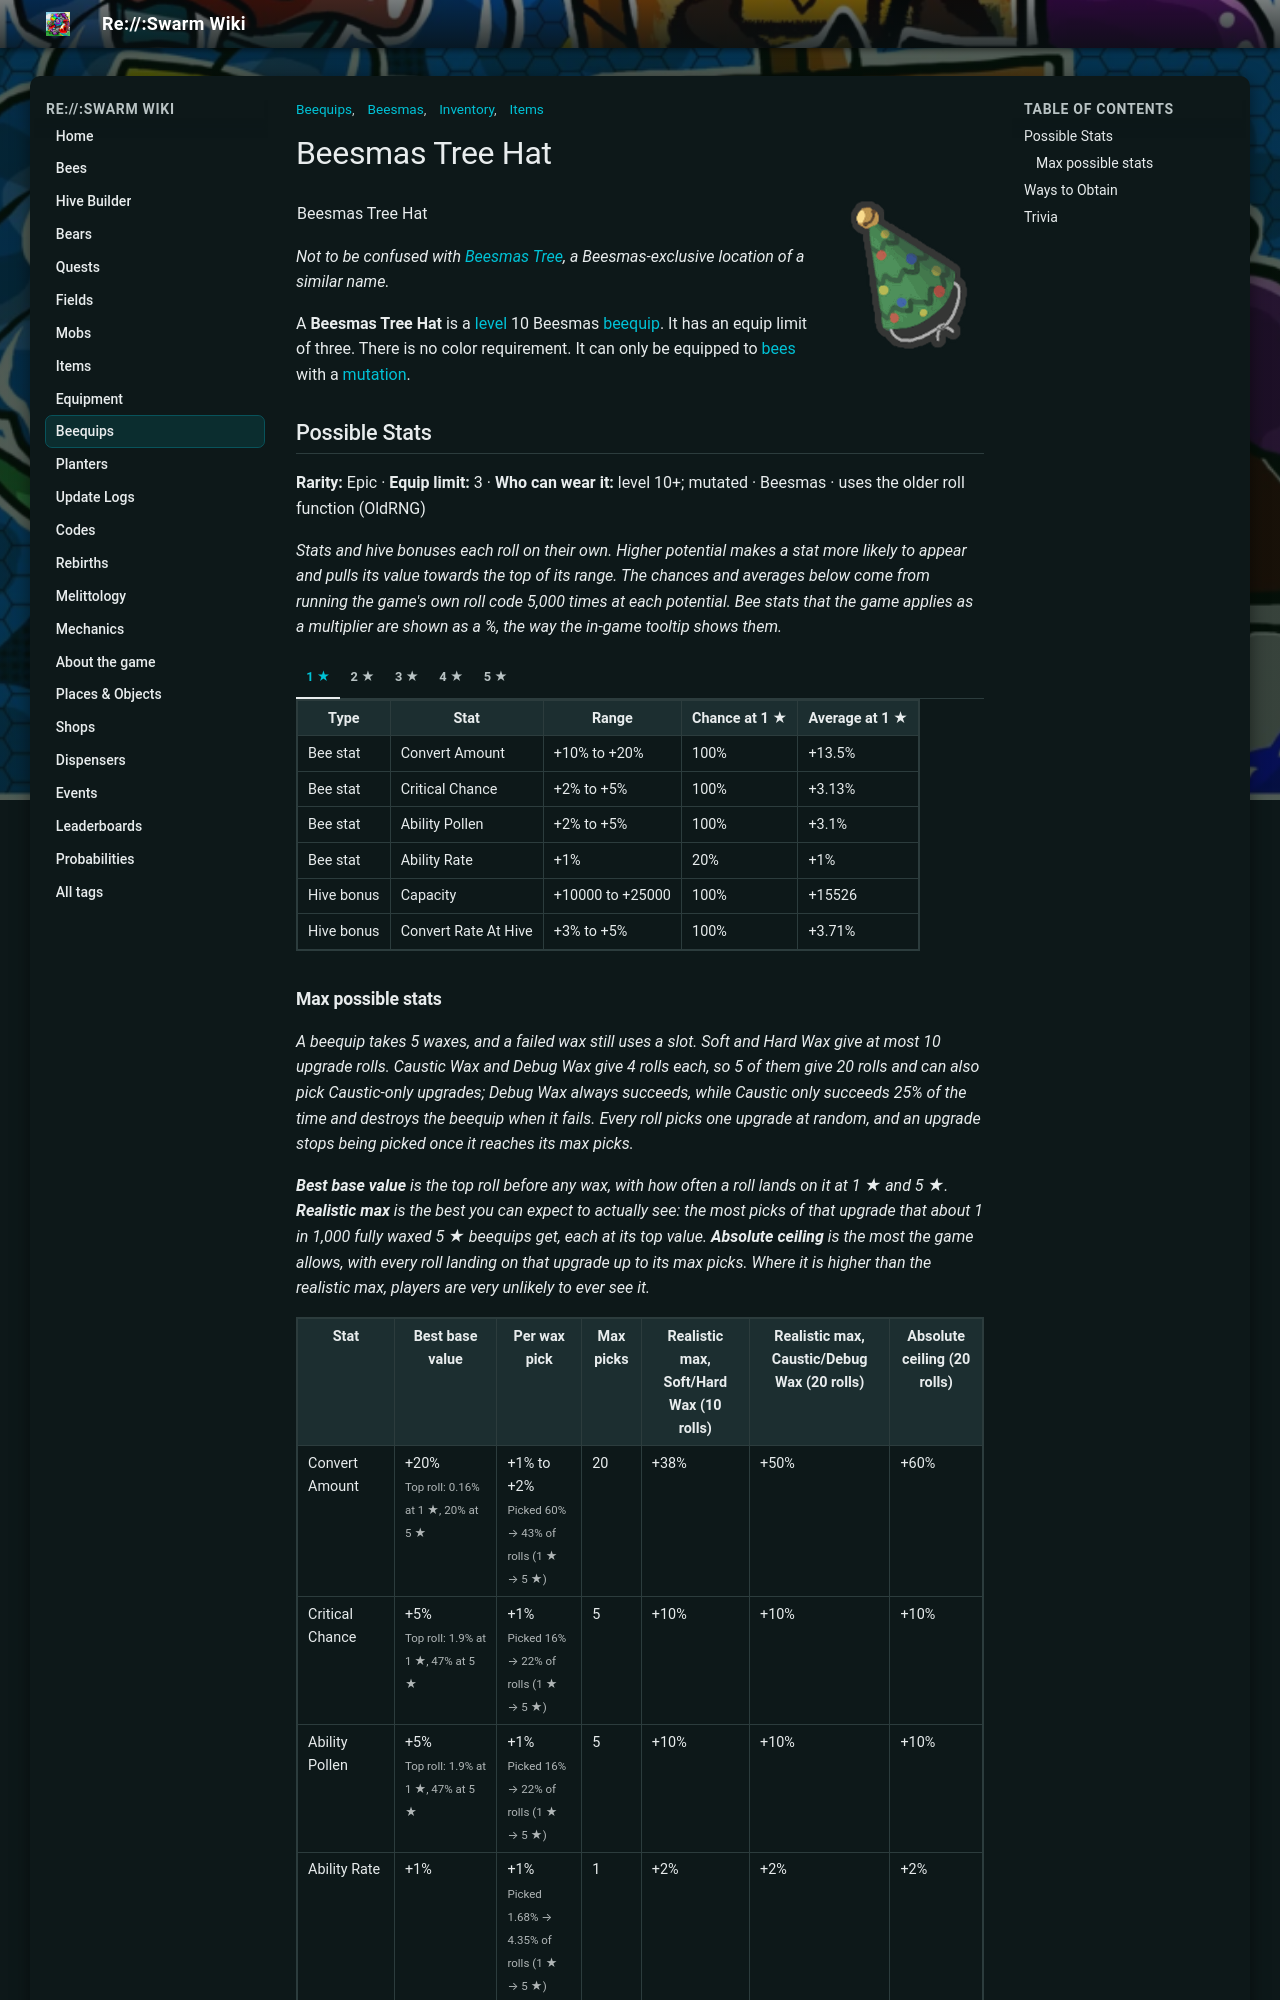

repository: JoaoFranciscoFE/reswarm-wiki · page: beesmas-tree-hat.html · generator: mkdocs

---
title: "Beesmas Tree Hat"
tags: ["Inventory", "Items", "Beequips", "Beesmas"]
---

# Beesmas Tree Hat

![Beesmas Tree Hat](img/Beesmas_Tree_Hat.png){ align=right width=150 }

<table class="infobox beequipTemplateDefault">
<tbody><tr>
<td class="beequipTemplateTitle" colspan="2">Beesmas Tree Hat</td>
</tr>
<tr class="beequipTemplateOuterBarColor">
<td class="beequipTemplateOuterBar">
<center>
<table class="beequipTemplateDisplayTable">
<tbody><tr>
<td class="beequipTemplateImageBox">
<center><span class="mw-default-size" typeof="mw:Error mw:File"></span></center>
</td>
<td class="beequipTemplateSidebarsWrapper">
<table class="beequipTemplateSidebars">
<tbody><tr>
<td class="beequipTemplateSidebar">
<p>Level: 10 
</p>
</td>
</tr>
<tr>
<td class="beequipTemplateSidebar">
<p>Color: Any 
</p>
</td>
</tr>
<tr>
<td class="beequipTemplateSidebar">
<p>Limit: 3 
</p>
</td>
</tr>
</tbody></table>
</td>
</tr>
<tr>
<td class="beequipTemplateDesc" colspan="2">"A party hat that's been painted to look like a Beesmas Tree."</td>
</tr>
<tr>
<td class=""><span class="beequipTemplateBeesmasBar">🎄Beesmas </span></td>
</tr>
</tbody></table>
</center>
<div class="beequipTemplateRequirementsBar">
<p>• Bee must have a Mutation 
</p>
</div>
<center>
<table class="beequipTemplateStatsBoxOutline">
<tbody><tr>
<td class="beequipTemplateStatsBox">
<span class="beequipTemplatePositiveBee">+Convert Amount%</span><br/><span class="beequipTemplatePositiveBee">+Critical Chance%</span><br/><span class="beequipTemplatePositiveBee">+Ability Pollen%</span><br/><span class="beequipTemplatePositiveBee">+Ability Rate%</span><br/><span class="beequipTemplatePositiveHive">+Capacity</span><br/><span class="beequipTemplatePositiveHive">+Convert Rate At Hive%</span></td>
</tr>
</tbody></table>
</center>
</td>
</tr>
</tbody></table>

*Not to be confused with [Beesmas Tree](beesmas-tree.md), a Beesmas-exclusive location of a similar name.*

A **Beesmas Tree Hat** is a [level](bond.md) 10 Beesmas [beequip](beequip.md). It has an equip limit of three. There is no color requirement. It can only be equipped to [bees](bees.md) with a [mutation](mutation.md).

## Possible Stats

<p class="beequip-meta"><b>Rarity:</b> Epic · <b>Equip limit:</b> 3 · <b>Who can wear it:</b> level 10+; mutated · Beesmas · uses the older roll function (OldRNG)</p>

*Stats and hive bonuses each roll on their own. Higher potential makes a stat more likely to appear and pulls its value towards the top of its range. The chances and averages below come from running the game's own roll code 5,000 times at each potential. Bee stats that the game applies as a multiplier are shown as a %, the way the in-game tooltip shows them.*

/// tab | 1 ★

<table class="article-table">
<tbody><tr>
<th>Type
</th>
<th>Stat
</th>
<th>Range
</th>
<th>Chance at 1 ★
</th>
<th>Average at 1 ★
</th></tr>
<tr>
<td>Bee stat
</td>
<td>Convert Amount
</td>
<td>+10% to +20%
</td>
<td>100%
</td>
<td>+13.5%
</td></tr>
<tr>
<td>Bee stat
</td>
<td>Critical Chance
</td>
<td>+2% to +5%
</td>
<td>100%
</td>
<td>+3.13%
</td></tr>
<tr>
<td>Bee stat
</td>
<td>Ability Pollen
</td>
<td>+2% to +5%
</td>
<td>100%
</td>
<td>+3.1%
</td></tr>
<tr>
<td>Bee stat
</td>
<td>Ability Rate
</td>
<td>+1%
</td>
<td>20%
</td>
<td>+1%
</td></tr>
<tr>
<td>Hive bonus
</td>
<td>Capacity
</td>
<td>+10000 to +25000
</td>
<td>100%
</td>
<td>+15526
</td></tr>
<tr>
<td>Hive bonus
</td>
<td>Convert Rate At Hive
</td>
<td>+3% to +5%
</td>
<td>100%
</td>
<td>+3.71%
</td></tr></tbody></table>

///

/// tab | 2 ★

<table class="article-table">
<tbody><tr>
<th>Type
</th>
<th>Stat
</th>
<th>Range
</th>
<th>Chance at 2 ★
</th>
<th>Average at 2 ★
</th></tr>
<tr>
<td>Bee stat
</td>
<td>Convert Amount
</td>
<td>+10% to +20%
</td>
<td>100%
</td>
<td>+14.5%
</td></tr>
<tr>
<td>Bee stat
</td>
<td>Critical Chance
</td>
<td>+2% to +5%
</td>
<td>100%
</td>
<td>+3.31%
</td></tr>
<tr>
<td>Bee stat
</td>
<td>Ability Pollen
</td>
<td>+2% to +5%
</td>
<td>100%
</td>
<td>+3.3%
</td></tr>
<tr>
<td>Bee stat
</td>
<td>Ability Rate
</td>
<td>+1%
</td>
<td>24%
</td>
<td>+1%
</td></tr>
<tr>
<td>Hive bonus
</td>
<td>Capacity
</td>
<td>+10000 to +25000
</td>
<td>100%
</td>
<td>+16560
</td></tr>
<tr>
<td>Hive bonus
</td>
<td>Convert Rate At Hive
</td>
<td>+3% to +5%
</td>
<td>100%
</td>
<td>+3.9%
</td></tr></tbody></table>

///

/// tab | 3 ★

<table class="article-table">
<tbody><tr>
<th>Type
</th>
<th>Stat
</th>
<th>Range
</th>
<th>Chance at 3 ★
</th>
<th>Average at 3 ★
</th></tr>
<tr>
<td>Bee stat
</td>
<td>Convert Amount
</td>
<td>+10% to +20%
</td>
<td>100%
</td>
<td>+15.5%
</td></tr>
<tr>
<td>Bee stat
</td>
<td>Critical Chance
</td>
<td>+2% to +5%
</td>
<td>100%
</td>
<td>+3.7%
</td></tr>
<tr>
<td>Bee stat
</td>
<td>Ability Pollen
</td>
<td>+2% to +5%
</td>
<td>100%
</td>
<td>+3.7%
</td></tr>
<tr>
<td>Bee stat
</td>
<td>Ability Rate
</td>
<td>+1%
</td>
<td>30%
</td>
<td>+1%
</td></tr>
<tr>
<td>Hive bonus
</td>
<td>Capacity
</td>
<td>+10000 to +25000
</td>
<td>100%
</td>
<td>+18475
</td></tr>
<tr>
<td>Hive bonus
</td>
<td>Convert Rate At Hive
</td>
<td>+3% to +5%
</td>
<td>100%
</td>
<td>+4.1%
</td></tr></tbody></table>

///

/// tab | 4 ★

<table class="article-table">
<tbody><tr>
<th>Type
</th>
<th>Stat
</th>
<th>Range
</th>
<th>Chance at 4 ★
</th>
<th>Average at 4 ★
</th></tr>
<tr>
<td>Bee stat
</td>
<td>Convert Amount
</td>
<td>+10% to +20%
</td>
<td>100%
</td>
<td>+16.5%
</td></tr>
<tr>
<td>Bee stat
</td>
<td>Critical Chance
</td>
<td>+2% to +5%
</td>
<td>100%
</td>
<td>+3.87%
</td></tr>
<tr>
<td>Bee stat
</td>
<td>Ability Pollen
</td>
<td>+2% to +5%
</td>
<td>100%
</td>
<td>+3.9%
</td></tr>
<tr>
<td>Bee stat
</td>
<td>Ability Rate
</td>
<td>+1%
</td>
<td>36%
</td>
<td>+1%
</td></tr>
<tr>
<td>Hive bonus
</td>
<td>Capacity
</td>
<td>+10000 to +25000
</td>
<td>100%
</td>
<td>+19390
</td></tr>
<tr>
<td>Hive bonus
</td>
<td>Convert Rate At Hive
</td>
<td>+3% to +5%
</td>
<td>100%
</td>
<td>+4.3%
</td></tr></tbody></table>

///

/// tab | 5 ★

<table class="article-table">
<tbody><tr>
<th>Type
</th>
<th>Stat
</th>
<th>Range
</th>
<th>Chance at 5 ★
</th>
<th>Average at 5 ★
</th></tr>
<tr>
<td>Bee stat
</td>
<td>Convert Amount
</td>
<td>+10% to +20%
</td>
<td>100%
</td>
<td>+17.5%
</td></tr>
<tr>
<td>Bee stat
</td>
<td>Critical Chance
</td>
<td>+2% to +5%
</td>
<td>100%
</td>
<td>+4.29%
</td></tr>
<tr>
<td>Bee stat
</td>
<td>Ability Pollen
</td>
<td>+2% to +5%
</td>
<td>100%
</td>
<td>+4.3%
</td></tr>
<tr>
<td>Bee stat
</td>
<td>Ability Rate
</td>
<td>+1%
</td>
<td>39%
</td>
<td>+1%
</td></tr>
<tr>
<td>Hive bonus
</td>
<td>Capacity
</td>
<td>+10000 to +25000
</td>
<td>100%
</td>
<td>+21439
</td></tr>
<tr>
<td>Hive bonus
</td>
<td>Convert Rate At Hive
</td>
<td>+3% to +5%
</td>
<td>100%
</td>
<td>+4.5%
</td></tr></tbody></table>

///

### Max possible stats

*A beequip takes 5 waxes, and a failed wax still uses a slot. Soft and Hard Wax give at most 10 upgrade rolls. Caustic Wax and Debug Wax give 4 rolls each, so 5 of them give 20 rolls and can also pick Caustic-only upgrades; Debug Wax always succeeds, while Caustic only succeeds 25% of the time and destroys the beequip when it fails. Every roll picks one upgrade at random, and an upgrade stops being picked once it reaches its max picks.*

*<b>Best base value</b> is the top roll before any wax, with how often a roll lands on it at 1 ★ and 5 ★. <b>Realistic max</b> is the best you can expect to actually see: the most picks of that upgrade that about 1 in 1,000 fully waxed 5 ★ beequips get, each at its top value. <b>Absolute ceiling</b> is the most the game allows, with every roll landing on that upgrade up to its max picks. Where it is higher than the realistic max, players are very unlikely to ever see it.*

<table class="article-table">
<tbody><tr>
<th>Stat
</th>
<th>Best base value
</th>
<th>Per wax pick
</th>
<th>Max picks
</th>
<th>Realistic max, Soft/Hard Wax (10 rolls)
</th>
<th>Realistic max, Caustic/Debug Wax (20 rolls)
</th>
<th>Absolute ceiling (20 rolls)
</th></tr>
<tr>
<td>Convert Amount
</td>
<td>+20%<br/><small>Top roll: 0.16% at 1 ★, 20% at 5 ★</small>
</td>
<td>+1% to +2%<br/><small>Picked 60% → 43% of rolls (1 ★ → 5 ★)</small>
</td>
<td>20
</td>
<td>+38%
</td>
<td>+50%
</td>
<td>+60%
</td></tr>
<tr>
<td>Critical Chance
</td>
<td>+5%<br/><small>Top roll: 1.9% at 1 ★, 47% at 5 ★</small>
</td>
<td>+1%<br/><small>Picked 16% → 22% of rolls (1 ★ → 5 ★)</small>
</td>
<td>5
</td>
<td>+10%
</td>
<td>+10%
</td>
<td>+10%
</td></tr>
<tr>
<td>Ability Pollen
</td>
<td>+5%<br/><small>Top roll: 1.9% at 1 ★, 47% at 5 ★</small>
</td>
<td>+1%<br/><small>Picked 16% → 22% of rolls (1 ★ → 5 ★)</small>
</td>
<td>5
</td>
<td>+10%
</td>
<td>+10%
</td>
<td>+10%
</td></tr>
<tr>
<td>Ability Rate
</td>
<td>+1%
</td>
<td>+1%<br/><small>Picked 1.68% → 4.35% of rolls (1 ★ → 5 ★)</small>
</td>
<td>1
</td>
<td>+2%
</td>
<td>+2%
</td>
<td>+2%
</td></tr>
<tr>
<td>Capacity (hive bonus)
</td>
<td>+25,000<br/><small>Top roll: 1.9% at 1 ★, 47% at 5 ★</small>
</td>
<td>+250 to +1000<br/><small>Picked 3.6% → 4.35% of rolls (1 ★ → 5 ★)</small>
</td>
<td>10
</td>
<td>+28,000
</td>
<td>+30,000
</td>
<td>+35,000
</td></tr>
<tr>
<td>Convert Rate At Hive (hive bonus)
</td>
<td>+5%<br/><small>Shows as the top value: 1 in 256,000 at 1 ★, 1.7% at 5 ★</small>
</td>
<td>+1%<br/><small>Picked 3.6% → 4.35% of rolls (1 ★ → 5 ★)</small>
</td>
<td>10
</td>
<td>+8%
</td>
<td>+10%
</td>
<td>+15%
</td></tr></tbody></table>

## Ways to Obtain

* As an exceptionally rare drop from the [Stockings](stockings.md).
* In the Radioactive Bundle from [Bee Bear's Catalog](bee-bear-s-catalog.md#2025), bought with Gingerbread Bears.
